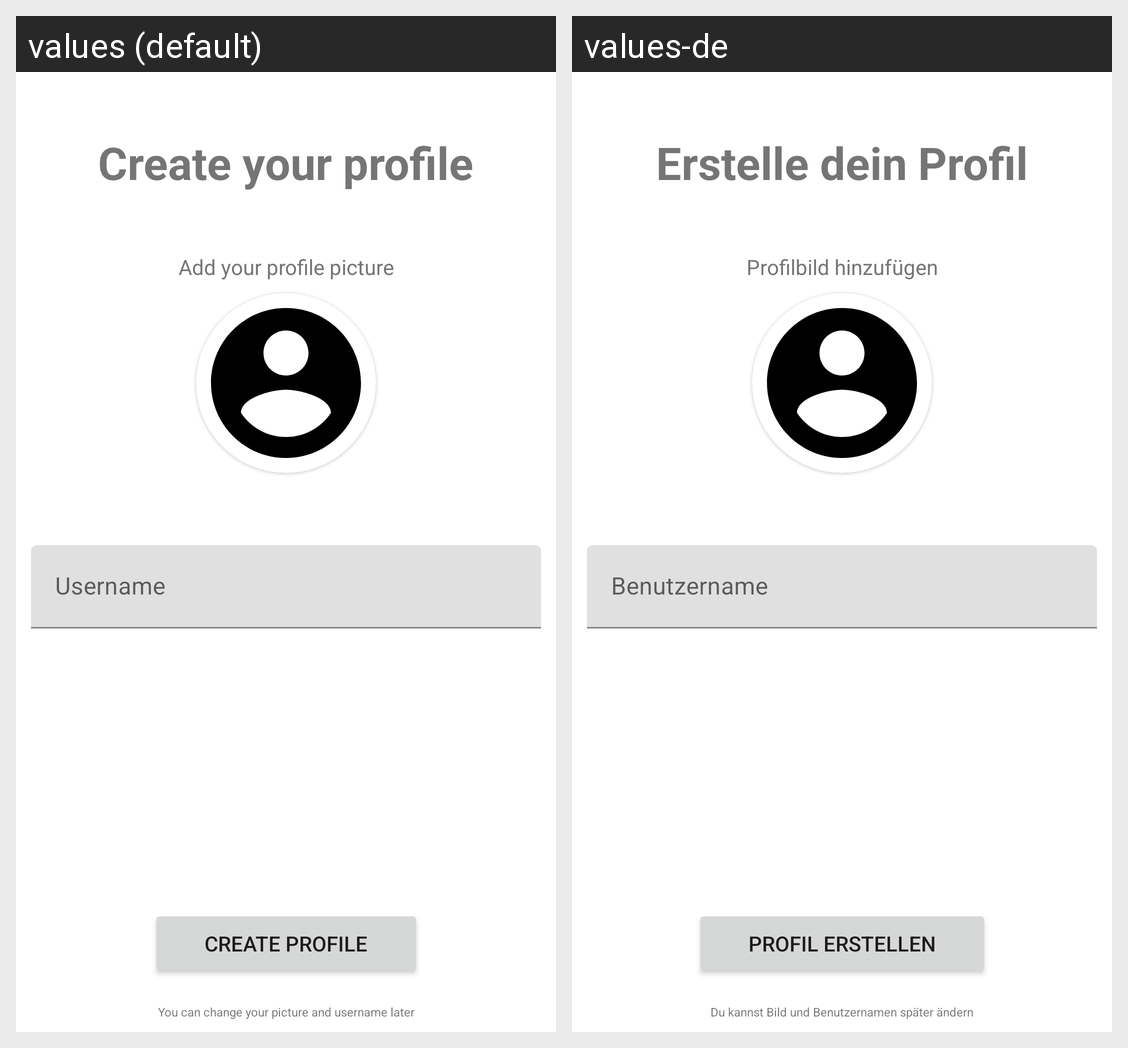

Here is an Android app screen in its default locale and in the app's own translations. Write out the translated-string differences for the strings that appear on this screen.
Android screen res/layout/fragment_user_data.xml rendered under 2 locales, left to right: values (default), values-de. Device: Nexus 5 (rendered at 1080×1920; each locale shown at half size, 540×960, under a caption strip naming it); theme AppTheme.
Strings drawn on this screen, with the default value and each locale's value (text and hints the layout hard-codes, and strings that could not be matched under every locale, appear in the picture but are not listed):

create_profile
  values: Create your profile
  values-de: Erstelle dein Profil

add_picture_text
  values: Add your profile picture
  values-de: Profilbild hinzufügen

set_user_name
  values: Username
  values-de: Benutzername

create_button
  values: Create profile
  values-de: Profil erstellen

text_changes
  values: You can change your picture and username later
  values-de: Du kannst Bild und Benutzernamen später ändern
